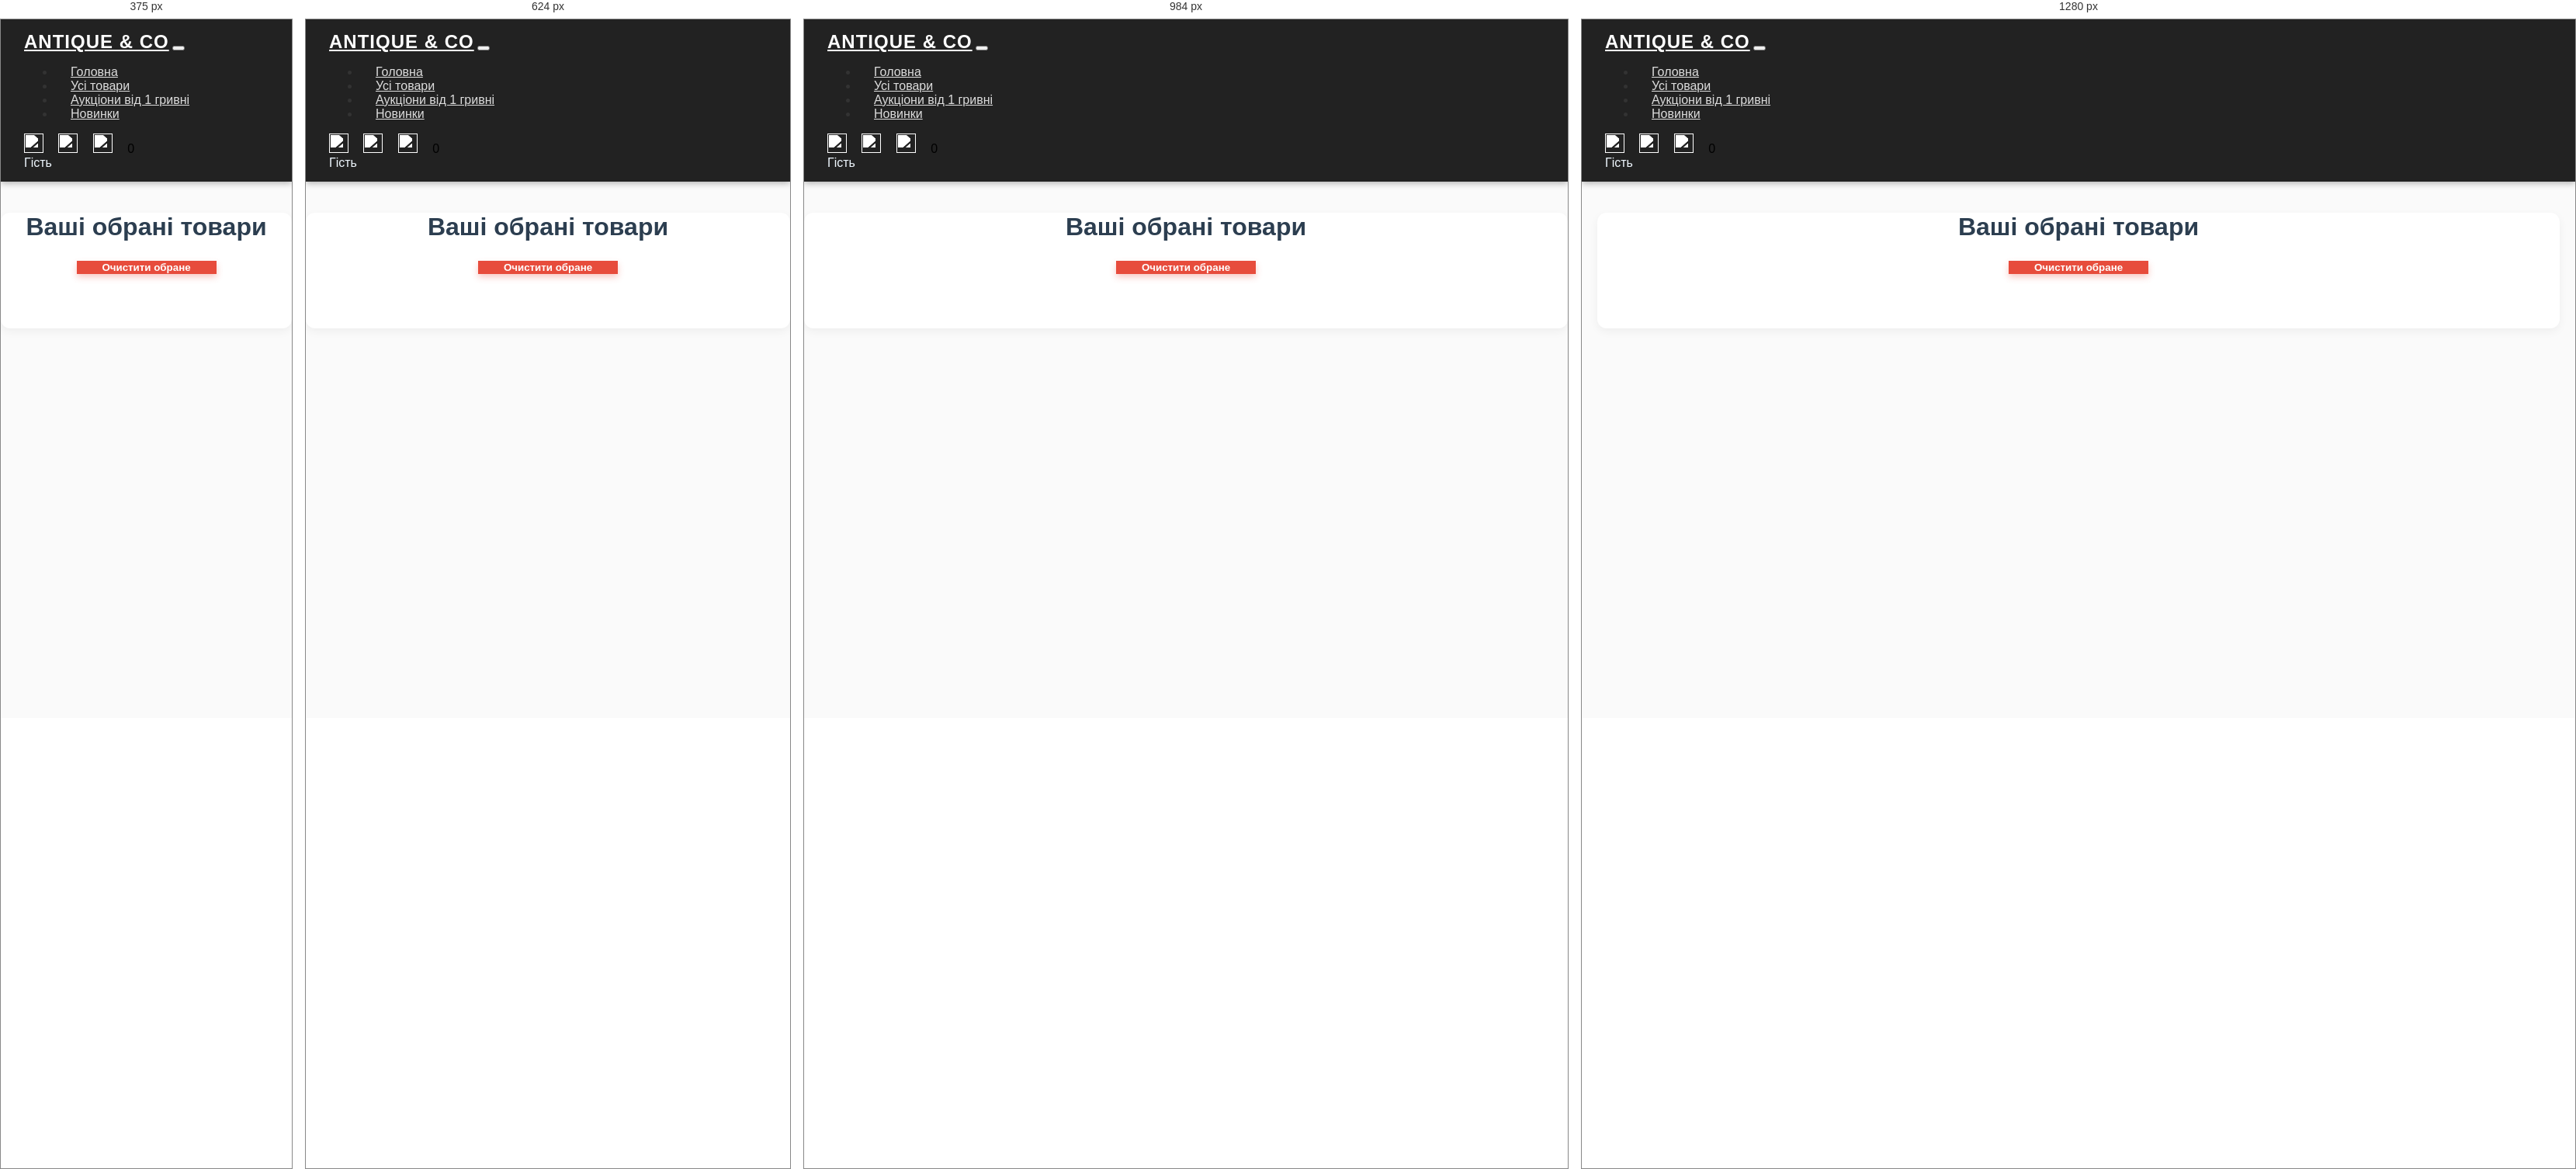
Rendered at 375 px, 624 px, 984 px and 1280 px, left to right.

<!-- file: favorites.html -->
<!DOCTYPE html>
<html lang="uk">
<head>
  <meta charset="UTF-8" />
  <title>Обране | Antique & Co</title>
  <link href="https://cdn.jsdelivr.net/npm/bootstrap@5.3.3/dist/css/bootstrap.min.css" rel="stylesheet" />
  <link rel="stylesheet" href="styles.css">
  <link rel="stylesheet" href="styleNav.css">
  <style>
    
body {
  background-color: #fafafa;
  color: #333;
  margin: 0;
  padding: 0;
}

.container {
  max-width: 1200px;
  margin: 40px auto;
  padding: 0 20px 40px 20px;
  background: white;
  border-radius: 12px;
  box-shadow: 0 4px 12px rgba(0,0,0,0.05);
}

h1 {
  font-weight: 700;
  margin-bottom: 25px;
  color: #2c3e50;
  text-align: center;
}

#clear-favorites {
  display: block;
  margin: 0 auto 30px auto;
  width: 180px;
  font-weight: 600;
  box-shadow: 0 4px 8px rgba(231, 76, 60, 0.3);
  transition: background-color 0.3s ease;
}

#clear-favorites:hover {
  background-color: #c0392b;
}

#favorites-items {
  display: flex;
  flex-direction: column;
  gap: 20px;
}

.favorites-item {
  display: flex;
  background: #fff;
  border-radius: 10px;
  box-shadow: 0 3px 8px rgba(0,0,0,0.08);
  padding: 15px 20px;
  align-items: center;
  transition: transform 0.2s ease, box-shadow 0.2s ease;
}

.favorites-item:hover {
  transform: translateY(-3px);
  box-shadow: 0 8px 20px rgba(0,0,0,0.12);
}

.favorites-item img {
  width: 110px;
  height: 110px;
  object-fit: contain;
  border-radius: 8px;
  box-shadow: 0 2px 8px rgba(0,0,0,0.1);
  cursor: pointer;
  flex-shrink: 0;
}

.favorites-info {
  flex-grow: 1;
  margin-left: 20px;
  display: flex;
  flex-direction: column;
  justify-content: space-between;
}

.favorites-info h3 {
  margin: 0 0 8px 0;
  font-size: 1.2rem;
  color: #34495e;
}

.favorites-info p {
  margin: 0 0 12px 0;
  font-weight: 600;
  color: #27ae60;
  font-size: 1rem;
}

.favorites-buttons {
  display: flex;
  gap: 10px;
}

.favorites-buttons button {
  min-width: 120px;
  font-weight: 600;
  border-radius: 6px;
  padding: 7px 14px;
  transition: background-color 0.3s ease, box-shadow 0.2s ease;
}

.btn-primary {
  background-color: #e2942f;
  border: none;
  color: white;
}

.btn-primary:hover {
  background-color: #bf7e07;
  box-shadow: 0 3px 8px rgba(239, 138, 13, 0.5);
}

.btn-danger {
  background-color: #e74c3c;
  border: none;
  color: white;
}

.btn-danger:hover {
  background-color: #c0392b;
  box-shadow: 0 3px 8px rgba(231, 76, 60, 0.5);
}

.btn-info {
  background-color: #000000;
  border: none;
  color: white;
}

.btn-info:hover {
  background-color: #8a8a8a;
  box-shadow: 0 3px 8px rgba(151, 151, 151, 0.5);
}

p.empty-message {
  font-style: italic;
  color: #7f8c8d;
  text-align: center;
  margin-top: 40px;
}
</style>
</head>
<body>
  <nav class="navbar navbar-expand-lg">
    <div class="container-fluid">
      <a class="navbar-brand" href="#">Antique & Co</a>
      <button class="navbar-toggler" type="button" data-bs-toggle="collapse" data-bs-target="#navbarNav" aria-controls="navbarNav" aria-expanded="false" aria-label="Toggle navigation">
        <span class="navbar-toggler-icon"></span>
      </button>
      <div class="collapse navbar-collapse" id="navbarNav">
        <ul class="navbar-nav">
          <li class="nav-item">
            <a class="nav-link" href="index.html">Головна</a>
          </li>
          <li class="nav-item">
            <a class="nav-link" aria-current="page" href="all-products.html">Усі товари</a>
          </li>
            <li class="nav-item"><a class="nav-link" href="auctions.html">Аукціони від 1 гривні</a></li>
          <li class="nav-item">
            <a class="nav-link" href="new.html">Новинки</a>
          </li>
        </ul>
      </div>
      <div class="right">
    <a href="favorites.html" class="btn btn-link"> <img src="free-icon-heart-2589197.png" alt="" class="white-icon"></a>
    <a href="login-choice.html" class="btn btn-link" id="loginButton"> <img src="people.png" alt="" class="white-icon"></a>

    <a href="cart.html" class="btn btn-link position-relative">
        
        <img src="shopping-bag.png" alt="" class="white-icon">
        <span class="position-absolute top-0 start-10 translate-middle badge rounded-pill bg-danger" id="cart-count">
          0
        </span>
      </a>

      </div>
      <div class="user-menu">
        <span id="userEmailDisplay">Гість</span>
        <button id="logoutBtn" class="logout-btn hidden">Вийти</button>
      </div>


    </div>
  </nav>

<div class="container">
  <h1>Ваші обрані товари</h1>
  <button id="clear-favorites" class="btn btn-danger mb-3">Очистити обране</button>
  <div id="favorites-items"></div>
</div>

<script>
const userEmail = localStorage.getItem("userEmail");
const favoritesKey = userEmail ? `favorites_${userEmail}` : 'favorites_guest';



window.loadFavorites = function() {
  const favorites = JSON.parse(localStorage.getItem(favoritesKey)) || [];
  const container = document.getElementById('favorites-items');
  const baseURL = window.location.origin;

  if (favorites.length === 0) {
    container.innerHTML = '<p class="text-center text-muted mt-4">У вас немає обраних товарів.</p>';
    return;
  }

  container.innerHTML = favorites.map(product => {
  const imgPath = product.image
    ? (product.image.startsWith('http') || product.image.startsWith('data:')
        ? product.image
        : `${baseURL}${product.image.startsWith('/') ? '' : '/'}${product.image}`)
    : 'no-image.png';

  return `
    <div class="card mb-3 shadow-sm">
      <div class="row g-0">
        <div class="col-md-3">
          <img src="${imgPath}" class="img-fluid rounded-start" alt="${product.name}" />
        </div>
        <div class="col-md-9">
          <div class="card-body">
            <h5 class="card-title">${product.name}</h5>
            <p class="card-text text-success fw-bold">${formatPrice(product.price)} грн</p>
            <div class="d-flex gap-2">
              <button class="btn btn-primary" onclick="orderProduct('${product._id}')">Замовити</button>
              <button class="btn btn-danger" onclick="removeFromFavorites('${product._id}')">Видалити</button>
              <button class="btn btn-secondary" onclick="goToProduct('${product._id}')">Перейти</button>
            </div>
          </div>
        </div>
      </div>
    </div>
  `;
}).join('');
};

window.removeFromFavorites = function(id) {
  let favorites = JSON.parse(localStorage.getItem(favoritesKey)) || [];
  favorites = favorites.filter(p => String(p._id) !== String(id));
  localStorage.setItem(favoritesKey, JSON.stringify(favorites));
  loadFavorites();
};


window.orderProduct = function(id) {
  let favorites = JSON.parse(localStorage.getItem(favoritesKey)) || [];
  const product = favorites.find(p => String(p._id) === String(id));
  if (!product) {
    alert('Товар не знайдено');
    return;
  }

  const cartKey = userEmail ? `cart_${userEmail}` : 'cart_guest';
  let cart = JSON.parse(localStorage.getItem(cartKey)) || [];
  
  // Перевіримо, чи товар вже є в кошику — щоб не додавати дублікати
  const productInCart = cart.find(p => String(p._id) === String(id));
  if (productInCart) {
    productInCart.quantity += 1; // Додаємо кількість, якщо треба
  } else {
    const productToAdd = {...product, quantity: 1};
    cart.push(productToAdd);
  }

  localStorage.setItem(cartKey, JSON.stringify(cart));

  favorites = favorites.filter(p => String(p._id) !== String(id));
  localStorage.setItem(favoritesKey, JSON.stringify(favorites));
  loadFavorites();

  alert(`Товар "${product.name}" додано в кошик.`);
};


window.goToProduct = function(id) {
  window.location.href = `product.html?id=${id}`;
};

document.getElementById('clear-favorites').addEventListener('click', () => {
  if (confirm('Очистити список обраного?')) {
    localStorage.removeItem(favoritesKey);
    loadFavorites();
  }
});

window.onload = () => loadFavorites();

  </script>
  
<script src="https://cdn.jsdelivr.net/npm/bootstrap@5.3.3/dist/js/bootstrap.bundle.min.js"></script>

<script src="script.js"></script>

</body>
</html>


/* @media block from styles.css */
@media (max-width: 1200px) {
  .card-product {
    flex: 1 1 calc(33.333% - 20px); 
  }

  .kategori {
    grid-template-columns: repeat(2, 1fr);
    grid-template-rows: auto;
  }

  .hex-text {
    font-size: 28px;
  }
}

/* @media block from styles.css */
@media (max-width: 768px) {
  .card-product {
    flex: 1 1 calc(50% - 20px);
  }

  .kategori {
    grid-template-columns: 1fr;
    grid-template-rows: auto;
  }

  .hex-text {
    font-size: 12px;
  }
  
  .btn-auction {
    font-size: 10px;
    bottom: 30px;
    padding: 8px 20px;
  }

  .full-width-list {
    flex-direction: column;
  }

  .full-width-list li {
    border-right: none;
    border-bottom: 1px solid #ccc;
    text-align: left;
  }

  .footer-nav {
    flex-direction: column;
    align-items: flex-start;
  }

  .footer-nav-links ul {
    flex-direction: column;
    align-items: flex-start;
  }

  .footer-question p {
    font-size: 22px;
  }
  .navbar .center form {
    flex-direction: column;
    align-items: stretch;
    gap: 10px;
  }

  .navbar .center input[type="search"],
  .navbar .center button {
    width: 100% !important;
    border-radius: 10px !important;
    height: 45px;
  }

  .navbar .center {
    width: 100%;
    padding: 10px 0;
  }
}

/* @media block from styles.css */
@media (max-width: 480px) {
  .card-product {
    flex: 1 1 100%; 
  }

  .hex-text {
    font-size: 18px;
    right: 20px;
  }

  .btn-auction {
    font-size: 14px;
    padding: 6px 16px;
  }

  .navbar-brand {
    font-size: 20px;
  }

  .navbar-nav .nav-link {
    font-size: 14px;
  }

  .rekomH, .kategoriH {
    font-size: 22px;
  }

  .footer-question p {
    font-size: 18px;
  }
}